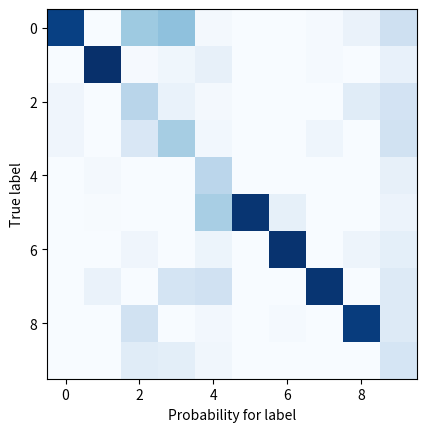
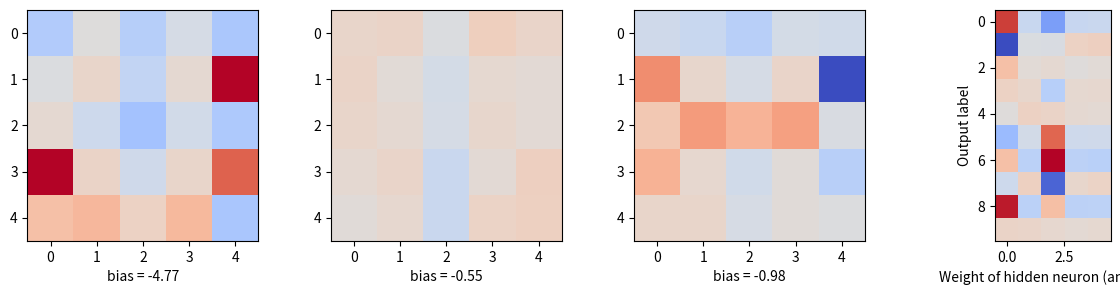

The matplotlib source for these figures, in order:
import math, random
import matplotlib
import matplotlib.pyplot as plt

def dot(v, w):
    """v_1 * w_1 + ... + v_n * w_n"""
    return sum(v_i * w_i for v_i, w_i in zip(v, w))

def sigmoid(t):
    return 1 / (1 + math.exp(-t))

def argmax(l):
    return l.index(max(l))

def neuron_output(weights, inputs):
    return sigmoid(dot(weights, inputs))

def feed_forward(neural_network, input_vector):
    """takes in a neural network (represented as a list of lists of lists of weights)
    and returns the output from forward-propagating the input"""

    outputs = []

    for layer in neural_network:

        input_with_bias = input_vector + [1]             # add a bias input
        output = [neuron_output(neuron, input_with_bias) # compute the output
                  for neuron in layer]                   # for this layer
        outputs.append(output)                           # and remember it

        # the input to the next layer is the output of this one
        input_vector = output

    # outputs = two arrays (one array of size 4 for the hidden layer plus one array of size 10 for the output layer)
    return outputs 

def predict(network, input):
    """run input through the network and return output of last layer"""
    return feed_forward(network, input)[-1]

def backpropagate(network, input_vector, target):

    hidden_outputs, outputs = feed_forward(network, input_vector)

    # compute the delta of the output values
    output_deltas = [output * (1 - output) * (output - target[i]) # (1)
                     for i, output in enumerate(outputs)]

    # adjust weights for output layer (network[-1])
    for i, output_neuron in enumerate(network[-1]): # loop over weights of neurons in output layer
        for j, hidden_output in enumerate(hidden_outputs + [1]): # loop over output of neurons in hidden layer
            output_neuron[j] -= output_deltas[i] * hidden_output # (2)

    # back-propagate errors to hidden layer
    hidden_deltas = [hidden_output * (1 - hidden_output) *
                      dot(output_deltas, [n[i] for n in network[-1]]) # (3)
                     for i, hidden_output in enumerate(hidden_outputs)]

    # adjust weights for hidden layer (network[0])
    for i, hidden_neuron in enumerate(network[0]): # loop over weights of neurons in hidden layer
        for j, input in enumerate(input_vector + [1]): # loop over output of neurons in first layer, i.e. the inputs
            hidden_neuron[j] -= hidden_deltas[i] * input

raw_digits = [
   0, """11111
         1...1
         1...1
         1...1
         11111""",

   1, """..1..
         ..1..
         ..1..
         ..1..
         ..1..""",

   2, """11111
         ....1
         11111
         1....
         11111""",

   3, """11111
         ....1
         11111
         ....1
         11111""",

   4, """1...1
         1...1
         11111
         ....1
         ....1""",

   5, """11111
         1....
         11111
         ....1
         11111""",

   6, """11111
         1....
         11111
         1...1
         11111""",

   7, """11111
         ....1
         ....1
         ....1
         ....1""",

   8, """11111
         1...1
         11111
         1...1
         11111""",

   9, """11111
         1...1
         11111
         ....1
         11111"""]

def make_digit(raw_digit):
    return [1 if c == '1' else 0
            for row in raw_digit.split("\n")
            for c in row.strip()]

inputs  = list(map(make_digit, raw_digits[1::2]))
labels  = raw_digits[0::2]
targets = [[1 if i == j else 0 for i in range(10)]
           for j in labels]

random.seed(0)   # to get repeatable results
input_size = 25  # each input is a vector of length 25 (25 pixels)
num_hidden = 4   # number of neurons in the hidden layer
output_size = 10 # we need 10 outputs for each input

# each hidden neuron has one weight per input, plus a bias weight
hidden_layer = [[random.random() for __ in range(input_size + 1)]
                for __ in range(num_hidden)]

# each output neuron has one weight per hidden neuron, plus a bias weight
output_layer = [[random.random() for __ in range(num_hidden + 1)]
                for __ in range(output_size)]

# the network starts out with random weights
network = [hidden_layer, output_layer]

# 10,000 iterations seems enough to converge
for x in range(10000):
    for input_vector, target_vector in zip(inputs, targets):
        backpropagate(network, input_vector, target_vector)
    if x % 1000 == 0:
        accuracy = sum([argmax(predict(network, input)) == label for input, label in zip(inputs, labels)])
        print("Iterations done: %d, accuracy: %.2f" % (x, accuracy / len(inputs)))


m = []
for i, input in enumerate(inputs):
    outputs = predict(network, input)
    print(i, [round(p,2) for p in outputs])
    m.append(outputs)

# This is not a confusion matrix.
plt.imshow(m, plt.cm.Blues);
plt.xlabel("Probability for label")
plt.ylabel("True label");

print([round(x, 2) for x in
      predict(network,
                [0,1,1,1,0,    # .@@@.
                 0,0,0,1,1,    # ...@@
                 0,0,1,1,0,    # ..@@.
                 0,0,0,1,1,    # ...@@
                 0,1,1,1,0])]) # .@@@.

print([round(x, 2) for x in
      predict(network, 
                [0,1,1,1,0,    # .@@@.
                 1,0,0,1,1,    # @..@@
                 0,1,1,1,0,    # .@@@.
                 1,0,0,1,1,    # @..@@
                 0,1,1,1,0])]) # .@@@.

def patch(x, y, hatch, color):
    """return a matplotlib 'patch' object with the specified
    location, crosshatch pattern, and color"""
    return matplotlib.patches.Rectangle((x - 0.5, y - 0.5), 1, 1,
                                        hatch=hatch, fill=False, color=color)


def show_weights(neuron_idx, ax):
    weights = network[0][neuron_idx]

    grid = [weights[row:(row+5)]      # turn the weights into a 5x5 grid
            for row in range(0,25,5)] # [weights[0:5], ..., weights[20:25]]

    pos = ax.imshow(grid,
                    cmap=matplotlib.cm.coolwarm,
                    interpolation='none', # plot blocks as blocks
                    vmin = -8, vmax = 8) # define a unique range for all subplots
    
    # print bias
    ax.set_xlabel("bias = %.2f" % weights[25])
    return pos

fig, ax = plt.subplots(figsize=(15, 3), ncols=num_hidden)
for idx in range(num_hidden):
    pos = show_weights(idx, ax[idx])
    #fig.colorbar(pos, ax = ax[0])


plt.imshow(output_layer, cmap=matplotlib.cm.coolwarm)
plt.xlabel("Weight of hidden neuron (and bias)")
plt.ylabel("Output label");

